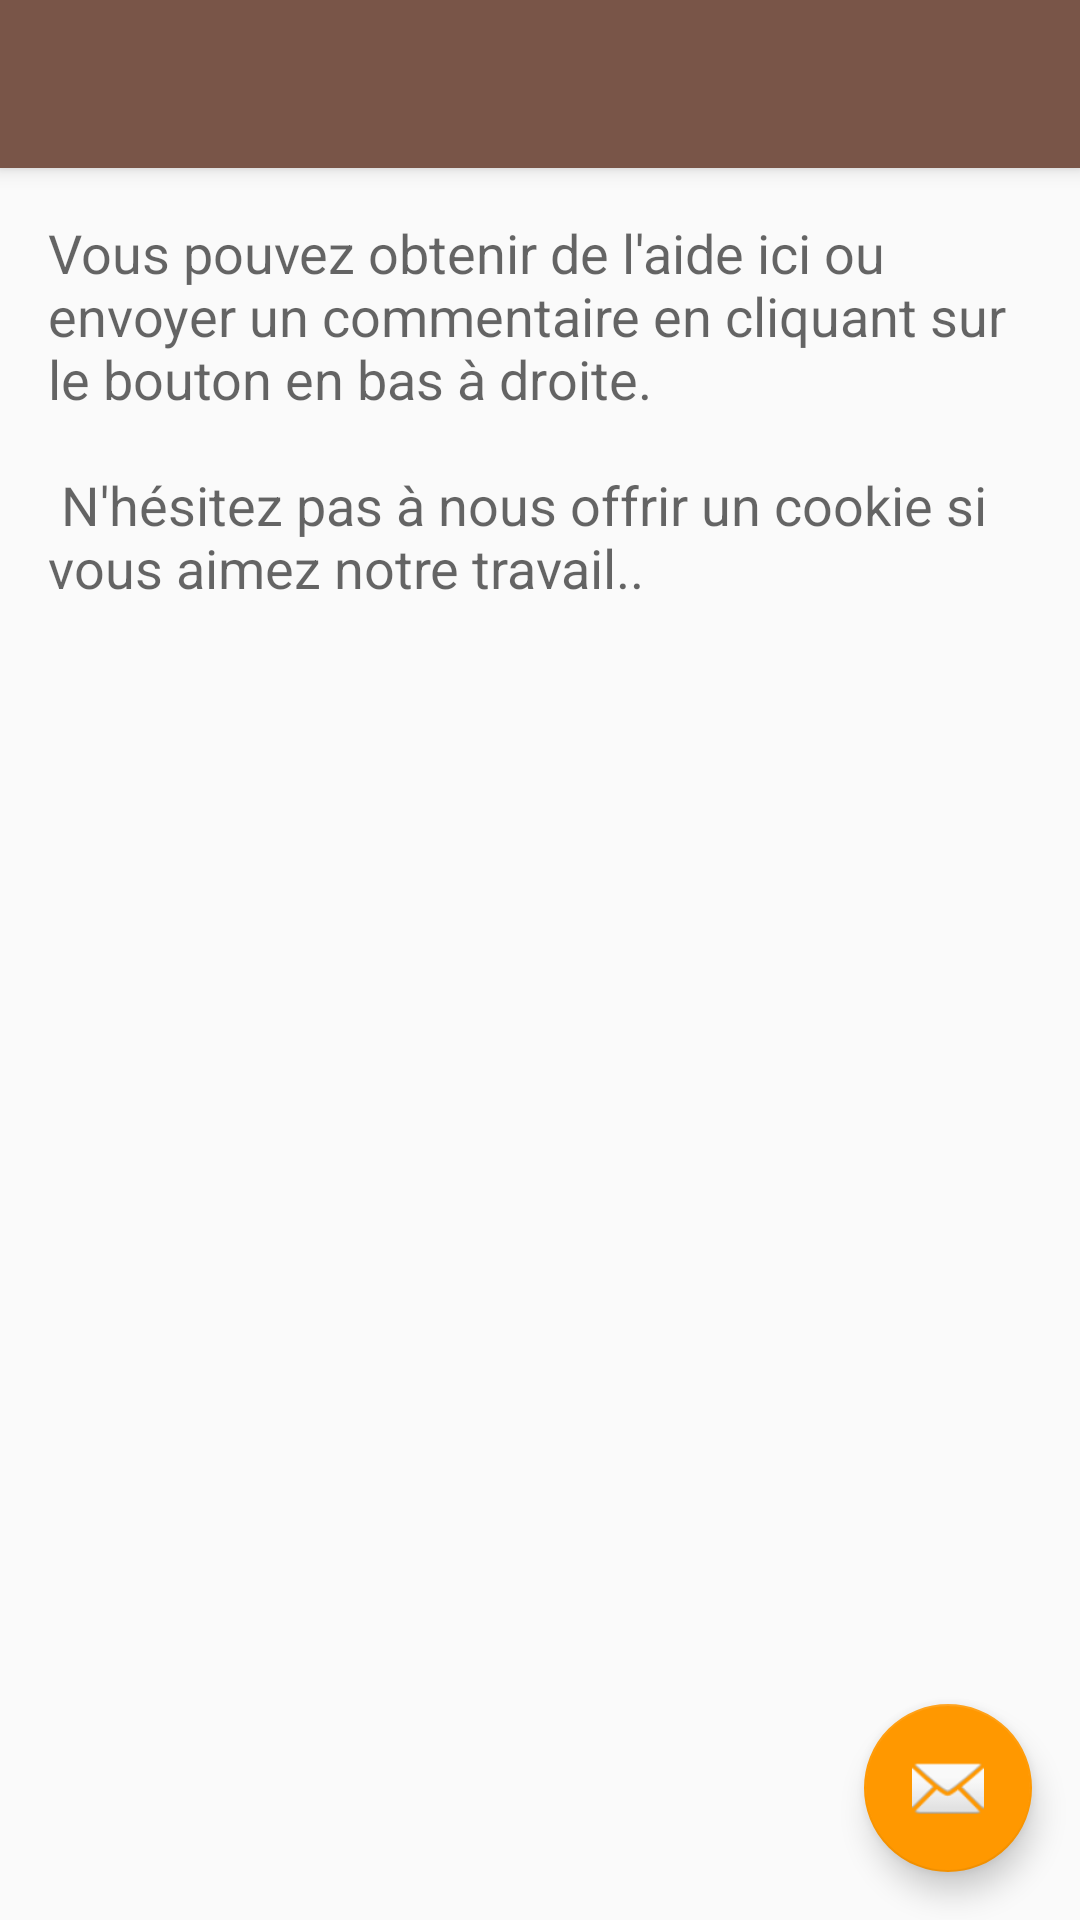

Write the Android layout XML for this screen, with the resource values it uses.
<!-- AndroidManifest.xml: activity theme AppTheme.NoActionBar -->
<!-- res/layout/activity_help.xml -->
<?xml version="1.0" encoding="utf-8"?>
<android.support.design.widget.CoordinatorLayout
    xmlns:android="http://schemas.android.com/apk/res/android"
    xmlns:app="http://schemas.android.com/apk/res-auto"
    xmlns:tools="http://schemas.android.com/tools" android:layout_width="match_parent"
    android:layout_height="match_parent" android:fitsSystemWindows="true"
    tools:context="fr.example.bdesapp.HelpActivity">

    <android.support.design.widget.AppBarLayout android:layout_height="wrap_content"
        android:layout_width="match_parent" android:theme="@style/AppTheme.AppBarOverlay">

        <android.support.v7.widget.Toolbar android:id="@+id/toolbar"
            android:layout_width="match_parent" android:layout_height="?attr/actionBarSize"
            android:background="?attr/colorPrimary" app:popupTheme="@style/AppTheme.PopupOverlay" />

    </android.support.design.widget.AppBarLayout>

    <include layout="@layout/content_help" />

    <android.support.design.widget.FloatingActionButton android:id="@+id/fab_help"
        android:layout_width="wrap_content" android:layout_height="wrap_content"
        android:layout_gravity="bottom|end" android:layout_margin="@dimen/fab_margin"
        android:src="@android:drawable/ic_dialog_email" />

</android.support.design.widget.CoordinatorLayout>
<!-- res/layout/content_help.xml (included above) -->
<?xml version="1.0" encoding="utf-8"?>
<RelativeLayout xmlns:android="http://schemas.android.com/apk/res/android"
    xmlns:tools="http://schemas.android.com/tools"
    xmlns:app="http://schemas.android.com/apk/res-auto" android:layout_width="match_parent"
    android:layout_height="match_parent" android:paddingLeft="@dimen/activity_horizontal_margin"
    android:paddingRight="@dimen/activity_horizontal_margin"
    android:paddingTop="@dimen/activity_vertical_margin"
    android:paddingBottom="@dimen/activity_vertical_margin"
    app:layout_behavior="@string/appbar_scrolling_view_behavior"
    tools:showIn="@layout/activity_help" tools:context="fr.example.bdesapp.HelpActivity">

    <TextView
        android:layout_width="wrap_content"
        android:layout_height="wrap_content"
        android:textAppearance="?android:attr/textAppearanceMedium"
        android:text="@string/text_aide"
        android:id="@+id/textView5"
        android:layout_alignParentTop="true"
        android:layout_alignParentLeft="true"
        android:layout_alignParentStart="true" />

    <QuickContactBadge
        android:layout_width="wrap_content"
        android:layout_height="wrap_content"
        android:id="@+id/quickContactBadge"
        android:layout_marginTop="70dp"
        android:layout_below="@+id/textView5"
        android:layout_centerHorizontal="true" />

</RelativeLayout>
<!-- resources referenced by this layout -->
<resources>
  <dimen name="activity_horizontal_margin">16dp</dimen>
  <dimen name="activity_vertical_margin">16dp</dimen>
  <dimen name="fab_margin">16dp</dimen>
  <string name="text_aide">Vous pouvez obtenir de l\'aide ici ou envoyer un commentaire en cliquant sur le bouton en bas à droite. \n\n N\'hésitez pas à nous offrir un cookie si vous aimez notre travail..</string>
  <style name="AppTheme.AppBarOverlay" parent="ThemeOverlay.AppCompat.Dark.ActionBar" />
  <style name="AppTheme.PopupOverlay" parent="ThemeOverlay.AppCompat.Light" />
  <style name="AppTheme.NoActionBar">
          <item name="windowActionBar">false</item>
          <item name="windowNoTitle">true</item>
      </style>
</resources>
